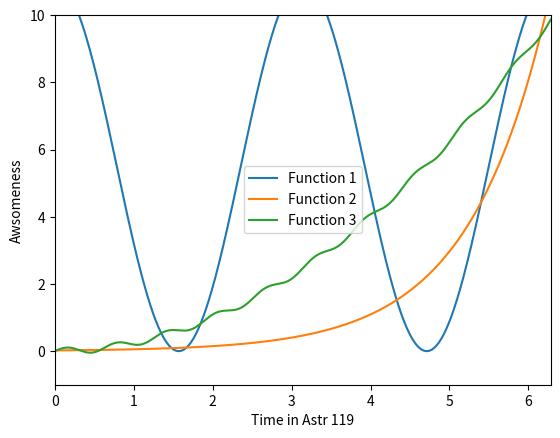

This figure's Python source:
%matplotlib inline
import numpy as np
import matplotlib.pyplot as plt

#x = np.arange(0, 2*np.pi, .002*np.pi) #makes an array between 0 and 2pi, increments of 2pi/1000
x = np.linspace(0, 2*np.pi, 1000) #make an array between 0 and 2pi
f1 = 5.5*np.cos(2*x)+5.5 #function 1 from the hw
f2 = 0.02 *np.exp(x) #function 2 from the hw
f3 = (.25) * (x**2) + (.1)*np.sin(10*x) #function 3 from the hw
plt.plot(x, f1, label="Function 1") #plots
plt.plot(x, f2, label="Function 2")
plt.plot(x, f3, label="Function 3")
plt.xlim([0,2*np.pi])
plt.ylim([-1,10])
plt.xlabel("Time in Astr 119") #labels
plt.ylabel("Awsomeness")
plt.legend() #adds a legend


